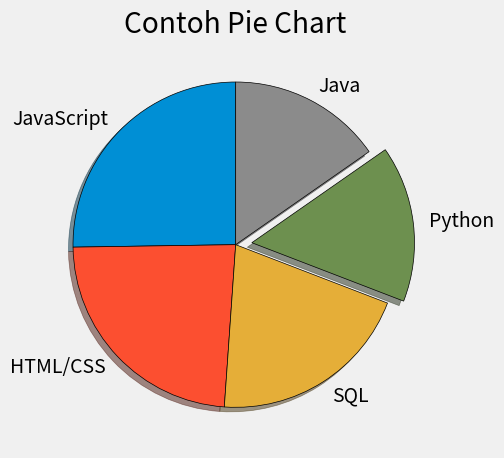

Python code for this plot:
from matplotlib import pyplot as plt

plt.style.use('fivethirtyeight')

slices = [59219, 55466, 47544, 36443, 35917]
label = ['JavaScript', 'HTML/CSS', 'SQL', 'Python', 'Java']
warna = ['#E5AS37', '#6D904F']

explode = [0, 0, 0, 0.1, 0]
plt.pie(slices, labels=label, explode=explode, shadow=True, startangle=90, wedgeprops={'edgecolor':'black'})

plt.title("Contoh Pie Chart")
plt.tight_layout()
plt.show()